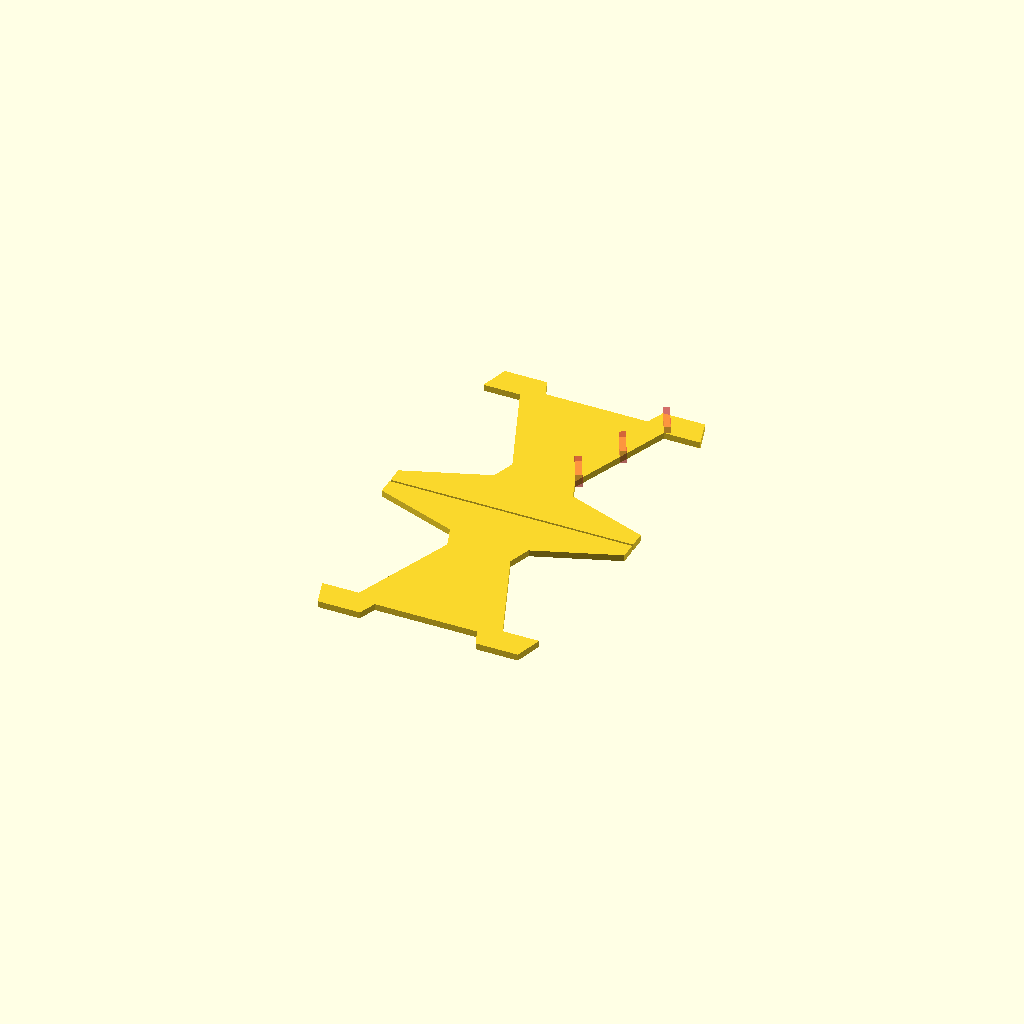
Cell 1: the model at its default parameters.
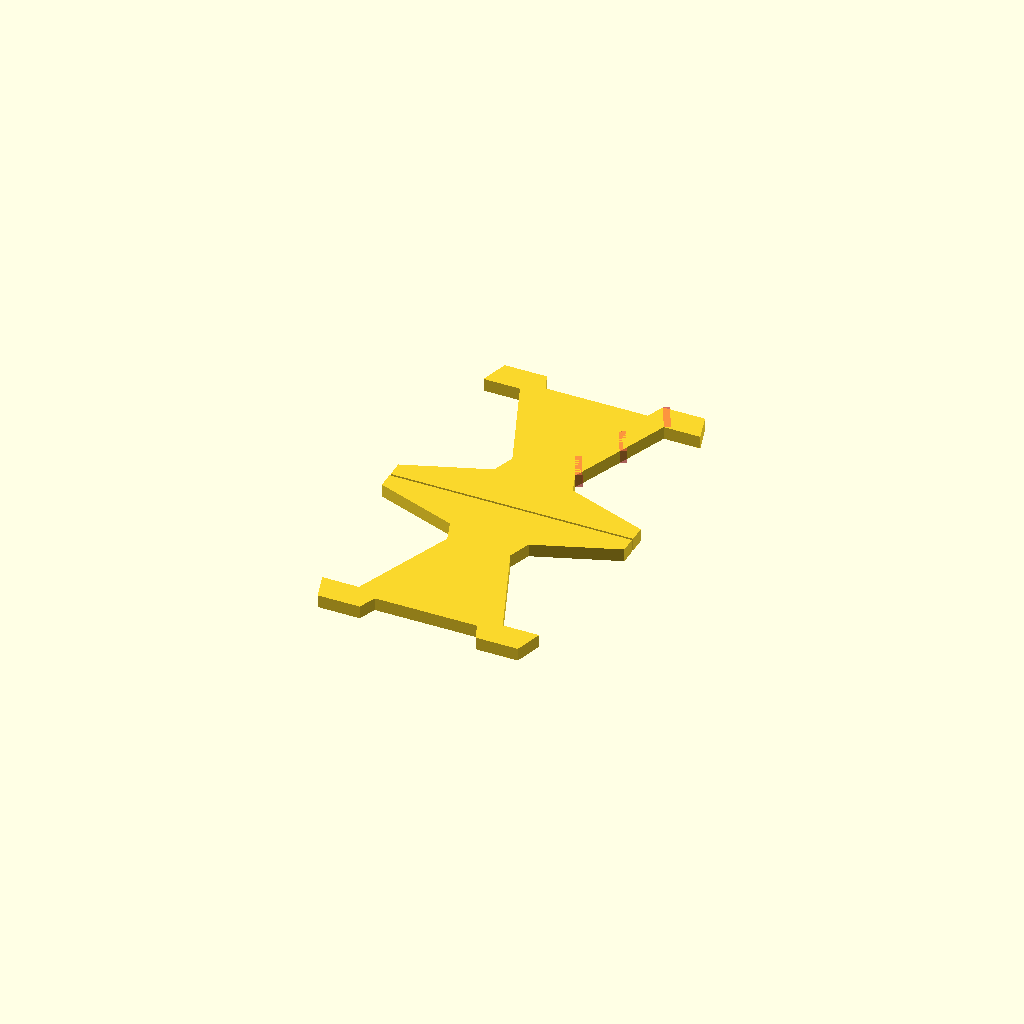
Cell 2: the same model with bdyThck = 6.
One fixed orthographic camera (rotation 55°, 0°, 25°; colour scheme Cornfield) for every cell.
OpenSCAD source file household/GeberitHairCatcher.scad:
/* [Dimensions] */
ovDims=[56.5,46.5,33.75];
    //   0         1         2       3     4     5     6         7         8
heights=[0       , 3.85,     10.75,  16,   40,   40,   ovDims.y, ovDims.y, 42.4];
widths= [ovDims.x, ovDims.x, 18.3,   14.7, 33.5, 50.5, 46.65,    27,       23.8        ]; //from top to bottom
bdyThck=3;
gap=0.5;
hingeThck=0.2;

/* [FinDimensions] */
finThck=1.5;


/* [Hidden] */
//body shape
bdyPoly=[for (i=[0:len(heights)-1]) [widths[i]/2,heights[i]],
      for (i=[1:len(heights)]) [-widths[len(heights)-i]/2,heights[len(heights)-i]]
      ];
      
//the side where the fins are attached
sideLen=norm([widths[4]/2,heights[4]]-[widths[3]/2,heights[3]]);
sideAng=atan2((widths[4]-widths[3])/2,heights[4]-heights[3]);


//fins
finAng=atan2((widths[4]-widths[7])/2,heights[7]-heights[4]); //tan(alpha)=x/y
finWdth=sqrt(pow((widths[4]-widths[7])/2,2)+pow(heights[7]-heights[4],2));
finPos=[[widths[4]/2,heights[4],0],
        [widths[3]/2+sideLen/2*cos(90-sideAng),heights[3]+sideLen/2*sin(90-sideAng)],
        [widths[3]/2,heights[3]]];
        

finPoly=[];
  

for (im=[0,1])
  mirror([0,im]) translate([0,gap/2,0])
    linear_extrude(bdyThck/2) polygon(bdyPoly);

//front fins (same length)
#for (pos=finPos)
  translate(pos+[0,+gap/2,0]) rotate(finAng)  linear_extrude(3) translate([finThck/2,finWdth/2]) square([finThck,finWdth],true);

module fins(){
    
}
 
 
Parameter table extracted from the source (name, type, default, range or options):
ovDims: vector, default [56.5, 46.5, 33.75]
bdyThck: number, default 3
gap: number, default 0.5
hingeThck: number, default 0.2
finThck: number, default 1.5
